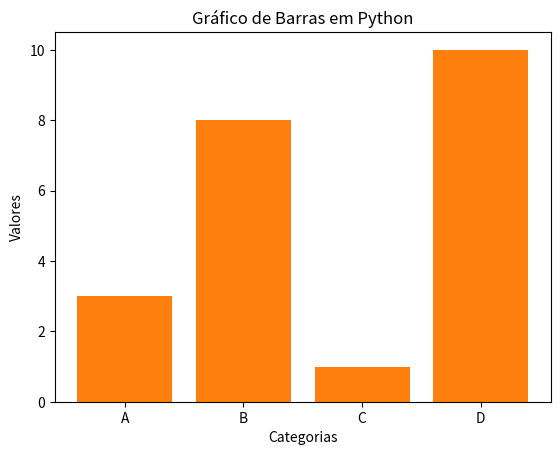

Generate this figure with matplotlib:
"""
Implementar uma solução em Python para visualizar dados de vendas de produtos em um gráfico de barras.

Por exemplo, utilize os seguintes dados:

x=["A","B","C","D"]
y=[3,8,1,10]

"""

# Minha solução

import matplotlib.pyplot as plt

categorias = ['A', 'B', 'C', 'D']
valores = [3, 8, 1, 10]

plt.bar(categorias, valores)

plt.title('Gráfico de Barras em Python')
plt.xlabel('Categorias')
plt.ylabel('Valores')

plt.show()

# Solução do Exercício

import numpy as np

x = np.array(['A', 'B', 'C', 'D'])
y = np.array([3, 8, 1, 10])

plt.bar(x,y)
plt.show()